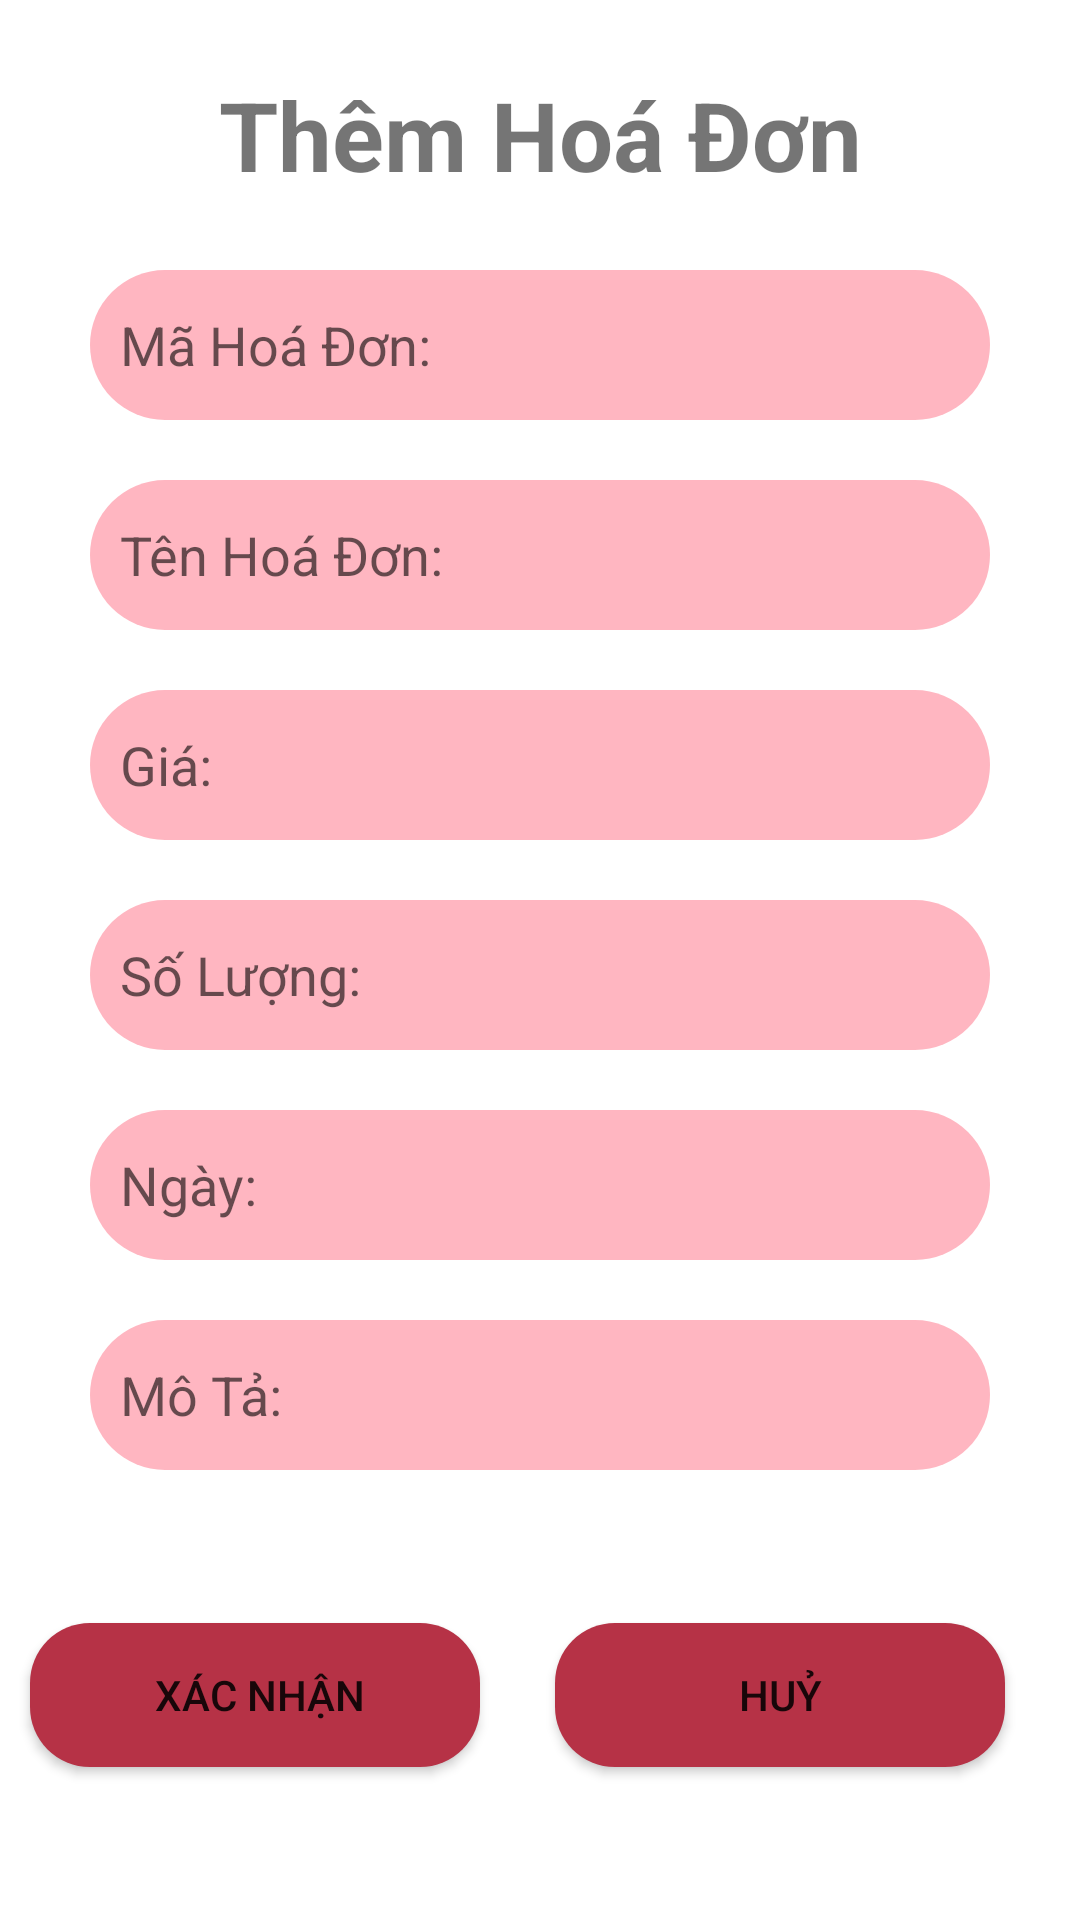

Produce the Android XML layout that renders to this screen, including the resource entries it uses.
<!-- AndroidManifest.xml: application theme Theme.MyHonda -->
<!-- res/layout/activity_them_hoa_don.xml -->
<?xml version="1.0" encoding="utf-8"?>
<androidx.constraintlayout.widget.ConstraintLayout xmlns:android="http://schemas.android.com/apk/res/android"
    xmlns:app="http://schemas.android.com/apk/res-auto"
    xmlns:tools="http://schemas.android.com/tools"
    android:layout_width="match_parent"
    android:layout_height="match_parent"
    tools:context=".Activity.HoaDon.ActivityThemHoaDon">
    <TextView
        android:layout_width="match_parent"
        android:gravity="center"
        android:layout_height="50dp"
        android:id="@+id/txt_text_hoadon"
        android:text="Thêm Hoá Đơn"
        android:textStyle="bold"
        android:textSize="32dp"
        android:layout_marginTop="20dp"
        app:layout_constraintLeft_toLeftOf="parent"
        app:layout_constraintRight_toRightOf="parent"
        app:layout_constraintTop_toTopOf="parent"
        />
    <EditText
        android:id="@+id/edt_maxe_hoadon"
        android:layout_width="300dp"
        android:layout_height="50dp"
        android:background="@drawable/shape"
        android:hint="Mã Hoá Đơn:"
        android:layout_marginTop="20dp"
        android:padding="10dp"
        app:layout_constraintHorizontal_bias="0.5"
        app:layout_constraintLeft_toLeftOf="parent"
        app:layout_constraintRight_toRightOf="parent"
        app:layout_constraintTop_toBottomOf="@+id/txt_text_hoadon" />

    <EditText
        android:id="@+id/edt_tenxe_hoadon"
        android:layout_width="300dp"
        android:layout_height="50dp"
        android:background="@drawable/shape"
        android:hint="Tên Hoá Đơn:"
        android:layout_marginTop="20dp"
        android:padding="10dp"
        app:layout_constraintBottom_toTopOf="@+id/edt_loaiXe_hoadon"
        app:layout_constraintHorizontal_bias="0.5"
        app:layout_constraintLeft_toLeftOf="parent"
        app:layout_constraintRight_toRightOf="parent"
        app:layout_constraintTop_toBottomOf="@+id/edt_maxe_hoadon" />

    <EditText
        android:id="@+id/edt_loaiXe_hoadon"
        android:layout_width="300dp"
        android:layout_height="50dp"
        android:layout_marginTop="20dp"
        android:background="@drawable/shape"
        android:hint="Giá:"
        android:padding="10dp"
        app:layout_constraintLeft_toLeftOf="parent"
        app:layout_constraintRight_toRightOf="parent"
        app:layout_constraintTop_toBottomOf="@id/edt_tenxe_hoadon" />

    <EditText
        android:id="@+id/edt_hangXe_hoadon"
        android:layout_width="300dp"
        android:layout_height="50dp"
        android:layout_marginTop="20dp"
        android:background="@drawable/shape"
        android:hint="Số Lượng:"
        android:padding="10dp"
        app:layout_constraintLeft_toLeftOf="parent"
        app:layout_constraintRight_toRightOf="parent"
        app:layout_constraintTop_toBottomOf="@id/edt_loaiXe_hoadon" />

    <EditText
        android:id="@+id/edt_giaXe_hoadon"
        android:layout_width="300dp"
        android:layout_height="50dp"
        android:layout_marginTop="20dp"
        android:background="@drawable/shape"
        android:hint="Ngày:"
        android:padding="10dp"
        app:layout_constraintLeft_toLeftOf="parent"
        app:layout_constraintRight_toRightOf="parent"
        app:layout_constraintTop_toBottomOf="@id/edt_hangXe_hoadon" />

    <EditText
        android:id="@+id/edt_moTa_hoadon"
        android:layout_width="300dp"
        android:layout_height="50dp"
        android:layout_marginTop="20dp"
        android:background="@drawable/shape"
        android:hint="Mô Tả:"
        android:padding="10dp"
        app:layout_constraintLeft_toLeftOf="parent"
        app:layout_constraintRight_toRightOf="parent"
        app:layout_constraintTop_toBottomOf="@id/edt_giaXe_hoadon" />

    <Button
        android:id="@+id/btn_add_hoadon"
        android:layout_width="150dp"
        android:layout_height="wrap_content"
        android:layout_marginRight="15dp"
        app:layout_constraintTop_toBottomOf="@id/edt_moTa_hoadon"
        android:text=" Xác Nhận"
        android:background="@drawable/boderbutton"
        app:layout_constraintBottom_toBottomOf="parent"
        app:layout_constraintLeft_toLeftOf="parent"
        app:layout_constraintRight_toLeftOf="@id/btn_huy_hoadon" />

    <Button
        android:id="@+id/btn_huy_hoadon"
        android:layout_width="150dp"
        android:layout_height="wrap_content"
        android:layout_marginRight="15dp"
        app:layout_constraintTop_toBottomOf="@id/edt_moTa_hoadon"
        android:text=" Huỷ "
        android:background="@drawable/boderbutton"
        app:layout_constraintBottom_toBottomOf="parent"
        app:layout_constraintLeft_toRightOf="@id/btn_add_hoadon"
        app:layout_constraintRight_toRightOf="parent" />
</androidx.constraintlayout.widget.ConstraintLayout>
<!-- resources referenced by this layout -->
<resources>
  <!-- drawable boderbutton (drawable) -->
  <?xml version="1.0" encoding="utf-8"?>
  <shape xmlns:android="http://schemas.android.com/apk/res/android">
      <solid android:color="#B63246"/>
      <corners android:radius="20dp"/>
  </shape>
  <!-- drawable shape (drawable) -->
  <?xml version="1.0" encoding="utf-8"?>
  <shape xmlns:android="http://schemas.android.com/apk/res/android">
      <solid android:color="#FFB6C1"/>
      <corners android:radius="40dp"/>
  </shape>
  <style name="Theme.MyHonda" parent="Theme.MaterialComponents.DayNight.DarkActionBar">
          
          <item name="colorPrimary">@color/red</item>
          <item name="colorPrimaryVariant">@color/black</item>
          <item name="colorOnPrimary">@color/white</item>
          
          <item name="colorSecondary">@color/white</item>
          <item name="colorSecondaryVariant">@color/teal_700</item>
          <item name="colorOnSecondary">@color/black</item>
          
          <item name="android:statusBarColor" tools:targetApi="l">?attr/colorPrimaryVariant</item>
          
      </style>
  <!-- not gathered from this repository: default colours our renderer supplied (Android Studio template values) -->
  <color name="teal_700">#FF018786</color>
  <color name="black">#FF000000</color>
  <color name="white">#FFFFFFFF</color>
</resources>
